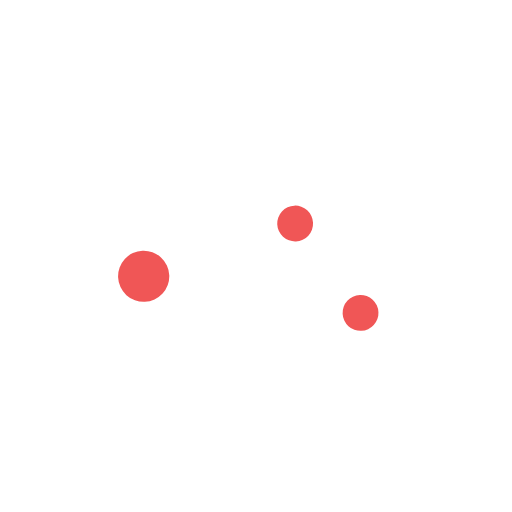
t = 0.00 s
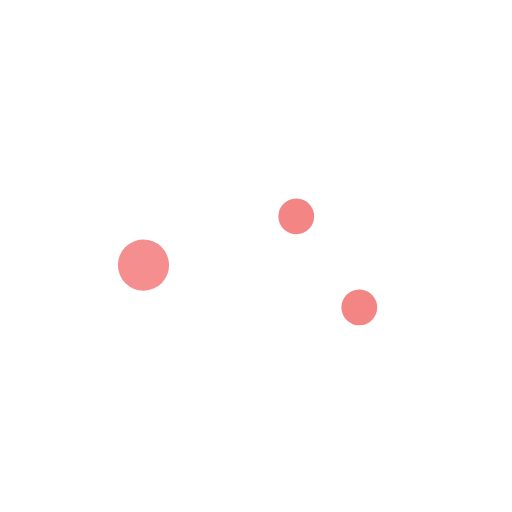
t = 0.60 s
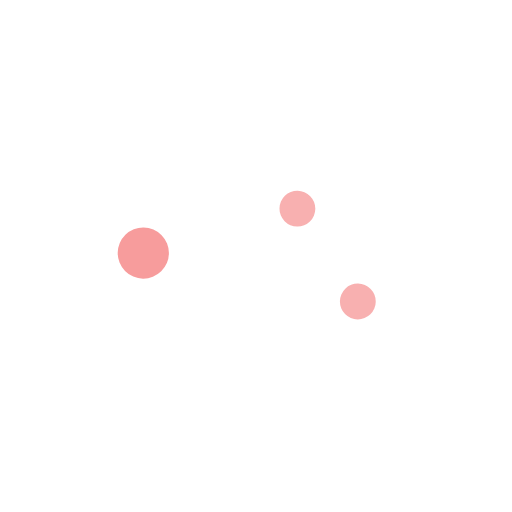
t = 1.25 s
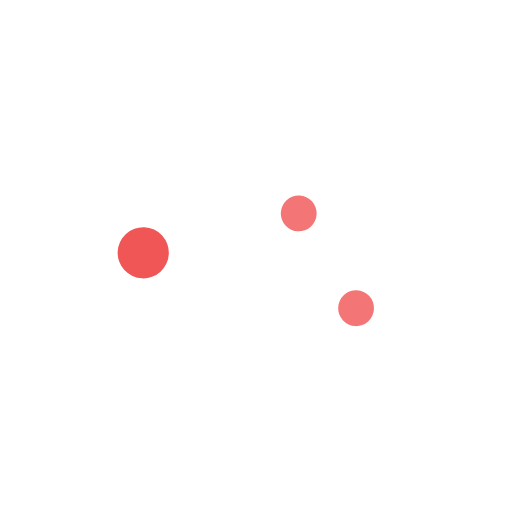
t = 2.00 s
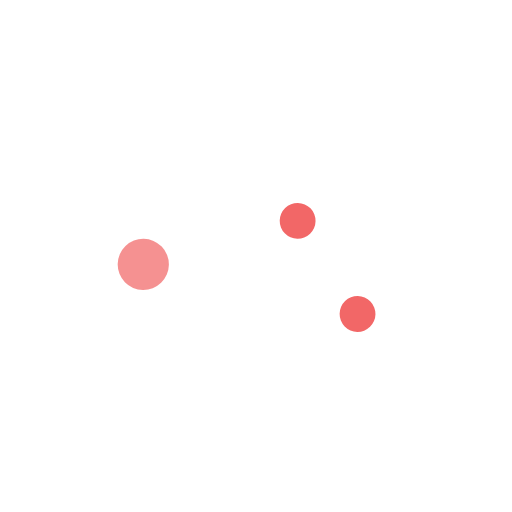
t = 2.63 s
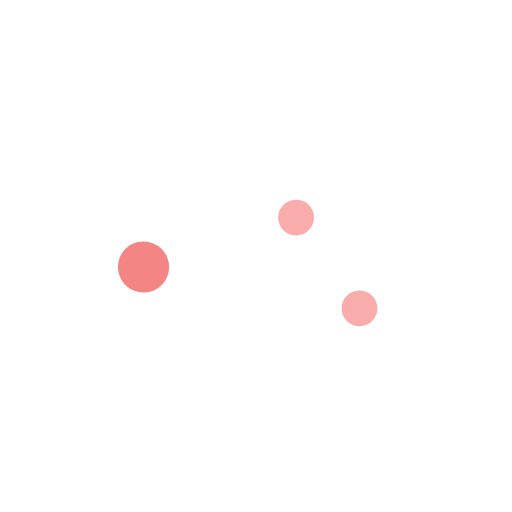
t = 3.50 s

The animated SVG that drew these frames (rendered in a browser with its animation timeline set to each time). Animation: 5 SMIL elements (animate=3,animateTransform=2); one cycle of 4.00 s, repeats indefinitely.

<svg xmlns="http://www.w3.org/2000/svg" viewBox="0 0 100 100" fill="none">
  <g>
    <animateTransform attributeName="transform" type="translate" values="0 2; 0 -2; 0 2" dur="3s" repeatCount="indefinite" />
    <animateTransform attributeName="transform" type="rotate" values="-2.5 50 50; 2.5 50 50; -2.5 50 50" dur="4s" repeatCount="indefinite" additive="sum" />
    <path 
      d="M 22 24 L 78 24 C 83.5 24 88 28.5 88 34 L 88 44 C 83 44 79 47 79 51 C 79 55 83 58 88 58 L 88 68 C 88 73.5 83.5 78 78 78 L 22 78 C 16.5 78 12 73.5 12 68 L 12 58 C 17 58 21 55 21 51 C 21 47 17 44 12 44 L 12 34 C 12 28.5 16.5 24 22 24 Z" 
      stroke="#ffffff" 
      stroke-width="5" 
      stroke-linecap="round" 
      stroke-linejoin="round"
    />
    <line x1="42" y1="31" x2="42" y2="71" stroke="#ffffff" stroke-width="4" stroke-linecap="round" stroke-dasharray="2 7" opacity="0.75" />
    <circle cx="28" cy="51" r="5" fill="#ef4444">
      <animate attributeName="opacity" values="0.9; 0.4; 0.9" dur="2s" repeatCount="indefinite" />
    </circle>
    <line x1="72" y1="39" x2="56" y2="63" stroke="#ffffff" stroke-width="4.5" stroke-linecap="round" />
    <circle cx="58" cy="42" r="3.5" fill="#ef4444">
      <animate attributeName="opacity" values="0.9; 0.4; 0.9" dur="2.4s" repeatCount="indefinite" />
    </circle>
    <circle cx="70" cy="60" r="3.5" fill="#ef4444">
      <animate attributeName="opacity" values="0.9; 0.4; 0.9" dur="2.4s" repeatCount="indefinite" />
    </circle>
  </g>
</svg>
